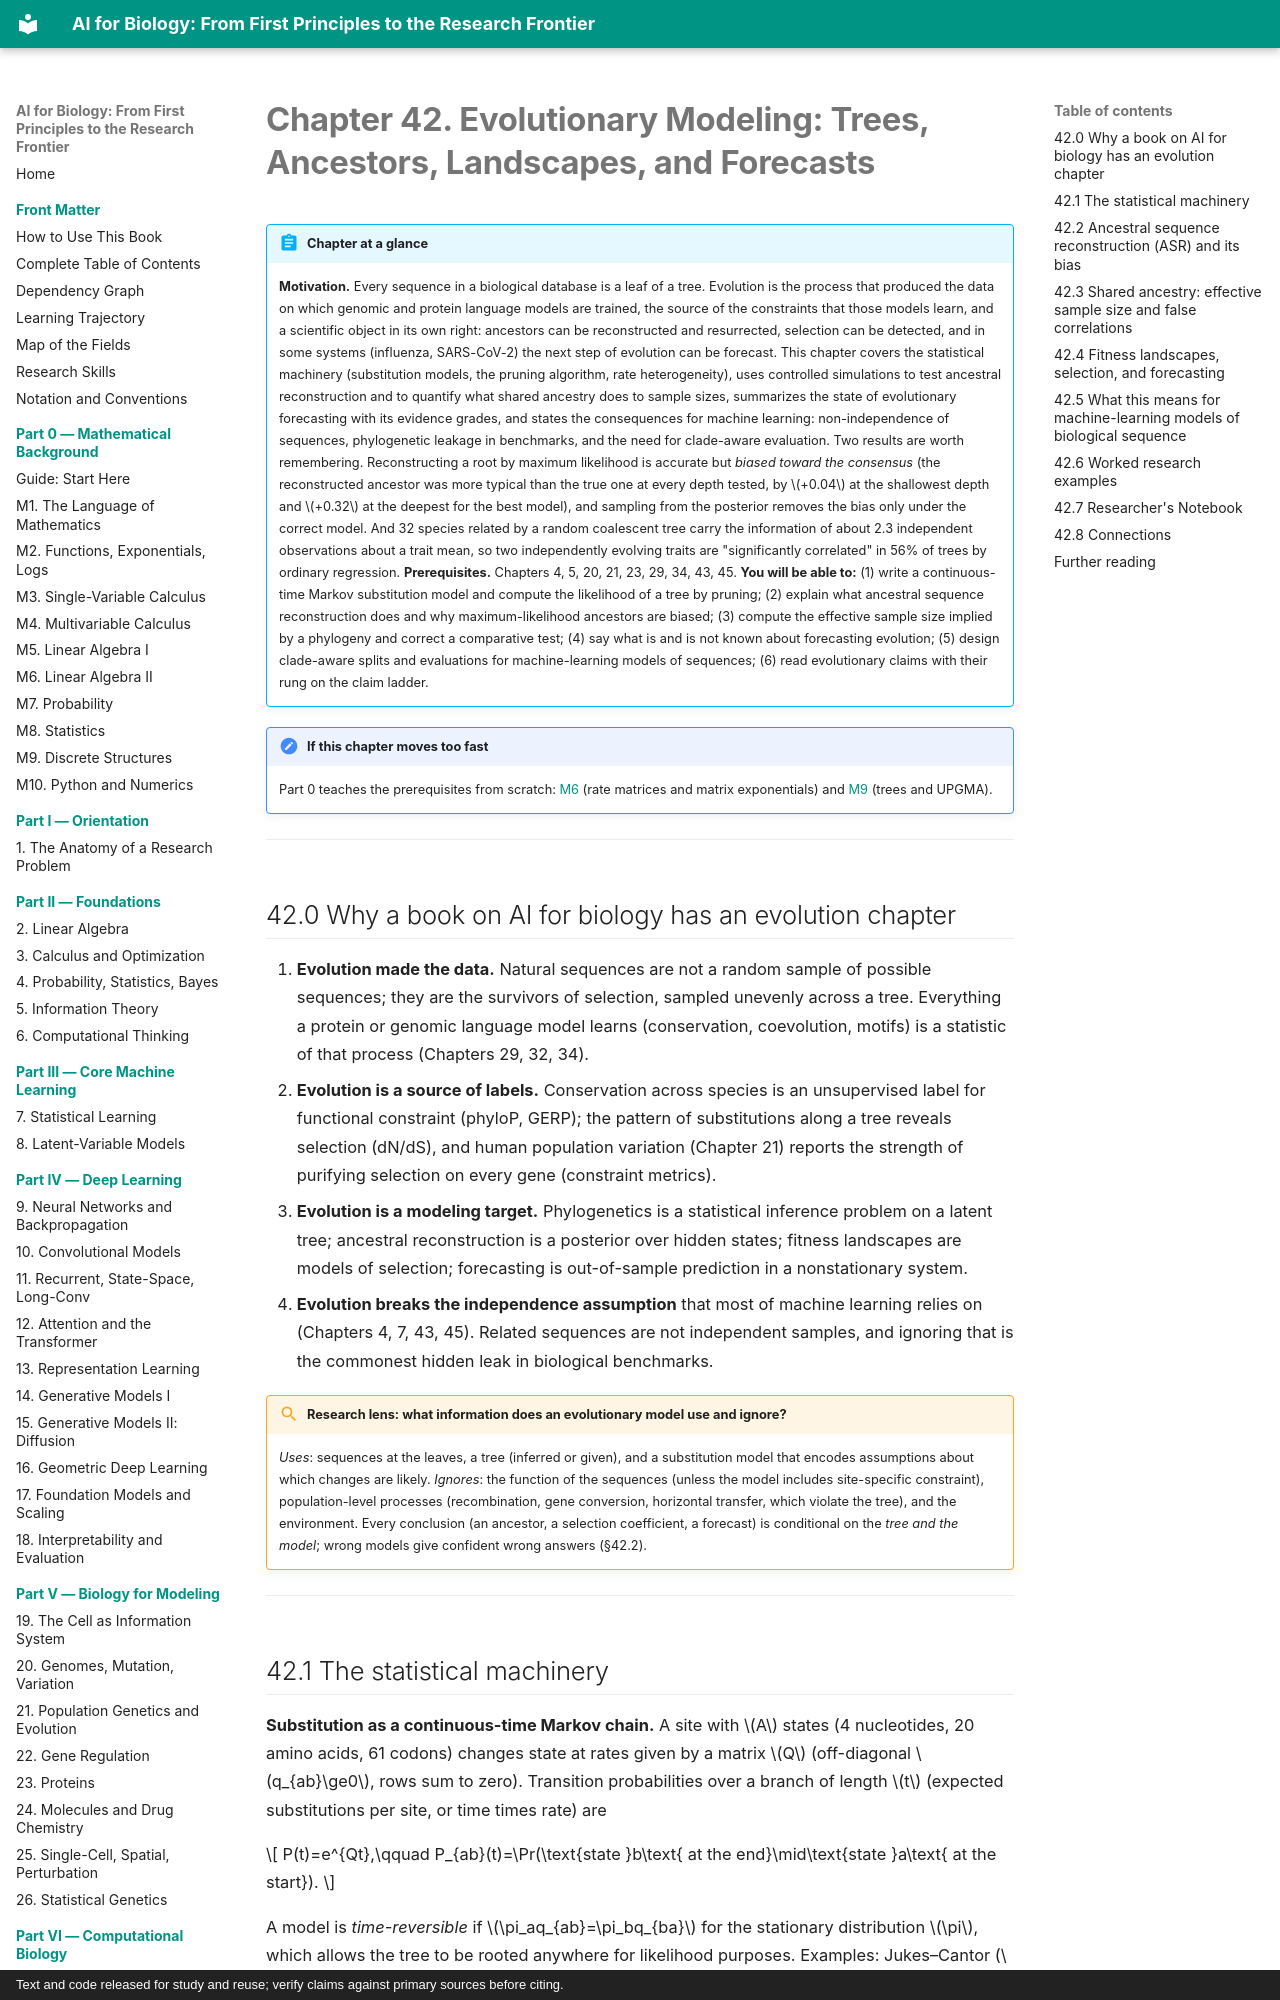

repository: namknnguyen/ai-for-biology-book · page: chapters/ch42-evolutionary-modeling/index.html · generator: mkdocs · copyright: Text and code released for study and reuse; verify claims against primary sources before citing.

# Chapter 42. Evolutionary Modeling: Trees, Ancestors, Landscapes, and Forecasts

!!! abstract "Chapter at a glance"
    **Motivation.** Every sequence in a biological database is a leaf of a tree. Evolution is the process that produced the data on which genomic and protein language models are trained, the source of the constraints that those models learn, and a scientific object in its own right: ancestors can be reconstructed and resurrected, selection can be detected, and in some systems (influenza, SARS-CoV-2) the next step of evolution can be forecast. This chapter covers the statistical machinery (substitution models, the pruning algorithm, rate heterogeneity), uses controlled simulations to test ancestral reconstruction and to quantify what shared ancestry does to sample sizes, summarizes the state of evolutionary forecasting with its evidence grades, and states the consequences for machine learning: non-independence of sequences, phylogenetic leakage in benchmarks, and the need for clade-aware evaluation. Two results are worth remembering. Reconstructing a root by maximum likelihood is accurate but *biased toward the consensus* (the reconstructed ancestor was more typical than the true one at every depth tested, by $+0.04$ at the shallowest depth and $+0.32$ at the deepest for the best model), and sampling from the posterior removes the bias only under the correct model. And 32 species related by a random coalescent tree carry the information of about 2.3 independent observations about a trait mean, so two independently evolving traits are "significantly correlated" in 56% of trees by ordinary regression.
    **Prerequisites.** Chapters 4, 5, 20, 21, 23, 29, 34, 43, 45.
    **You will be able to:** (1) write a continuous-time Markov substitution model and compute the likelihood of a tree by pruning; (2) explain what ancestral sequence reconstruction does and why maximum-likelihood ancestors are biased; (3) compute the effective sample size implied by a phylogeny and correct a comparative test; (4) say what is and is not known about forecasting evolution; (5) design clade-aware splits and evaluations for machine-learning models of sequences; (6) read evolutionary claims with their rung on the claim ladder.


!!! note "If this chapter moves too fast"
    Part 0 teaches the prerequisites from scratch: [M6](m06-linear-algebra-2.md) (rate matrices and matrix exponentials) and [M9](m09-discrete-structures.md) (trees and UPGMA).

---

## 42.0 Why a book on AI for biology has an evolution chapter

1. **Evolution made the data.** Natural sequences are not a random sample of possible sequences; they are the survivors of selection, sampled unevenly across a tree. Everything a protein or genomic language model learns (conservation, coevolution, motifs) is a statistic of that process (Chapters 29, 32, 34).
2. **Evolution is a source of labels.** Conservation across species is an unsupervised label for functional constraint (phyloP, GERP); the pattern of substitutions along a tree reveals selection (dN/dS), and human population variation (Chapter 21) reports the strength of purifying selection on every gene (constraint metrics).
3. **Evolution is a modeling target.** Phylogenetics is a statistical inference problem on a latent tree; ancestral reconstruction is a posterior over hidden states; fitness landscapes are models of selection; forecasting is out-of-sample prediction in a nonstationary system.
4. **Evolution breaks the independence assumption** that most of machine learning relies on (Chapters 4, 7, 43, 45). Related sequences are not independent samples, and ignoring that is the commonest hidden leak in biological benchmarks.

!!! lens "Research lens: what information does an evolutionary model use and ignore?"
    *Uses*: sequences at the leaves, a tree (inferred or given), and a substitution model that encodes assumptions about which changes are likely. *Ignores*: the function of the sequences (unless the model includes site-specific constraint), population-level processes (recombination, gene conversion, horizontal transfer, which violate the tree), and the environment. Every conclusion (an ancestor, a selection coefficient, a forecast) is conditional on the *tree and the model*; wrong models give confident wrong answers (§42.2).

---
